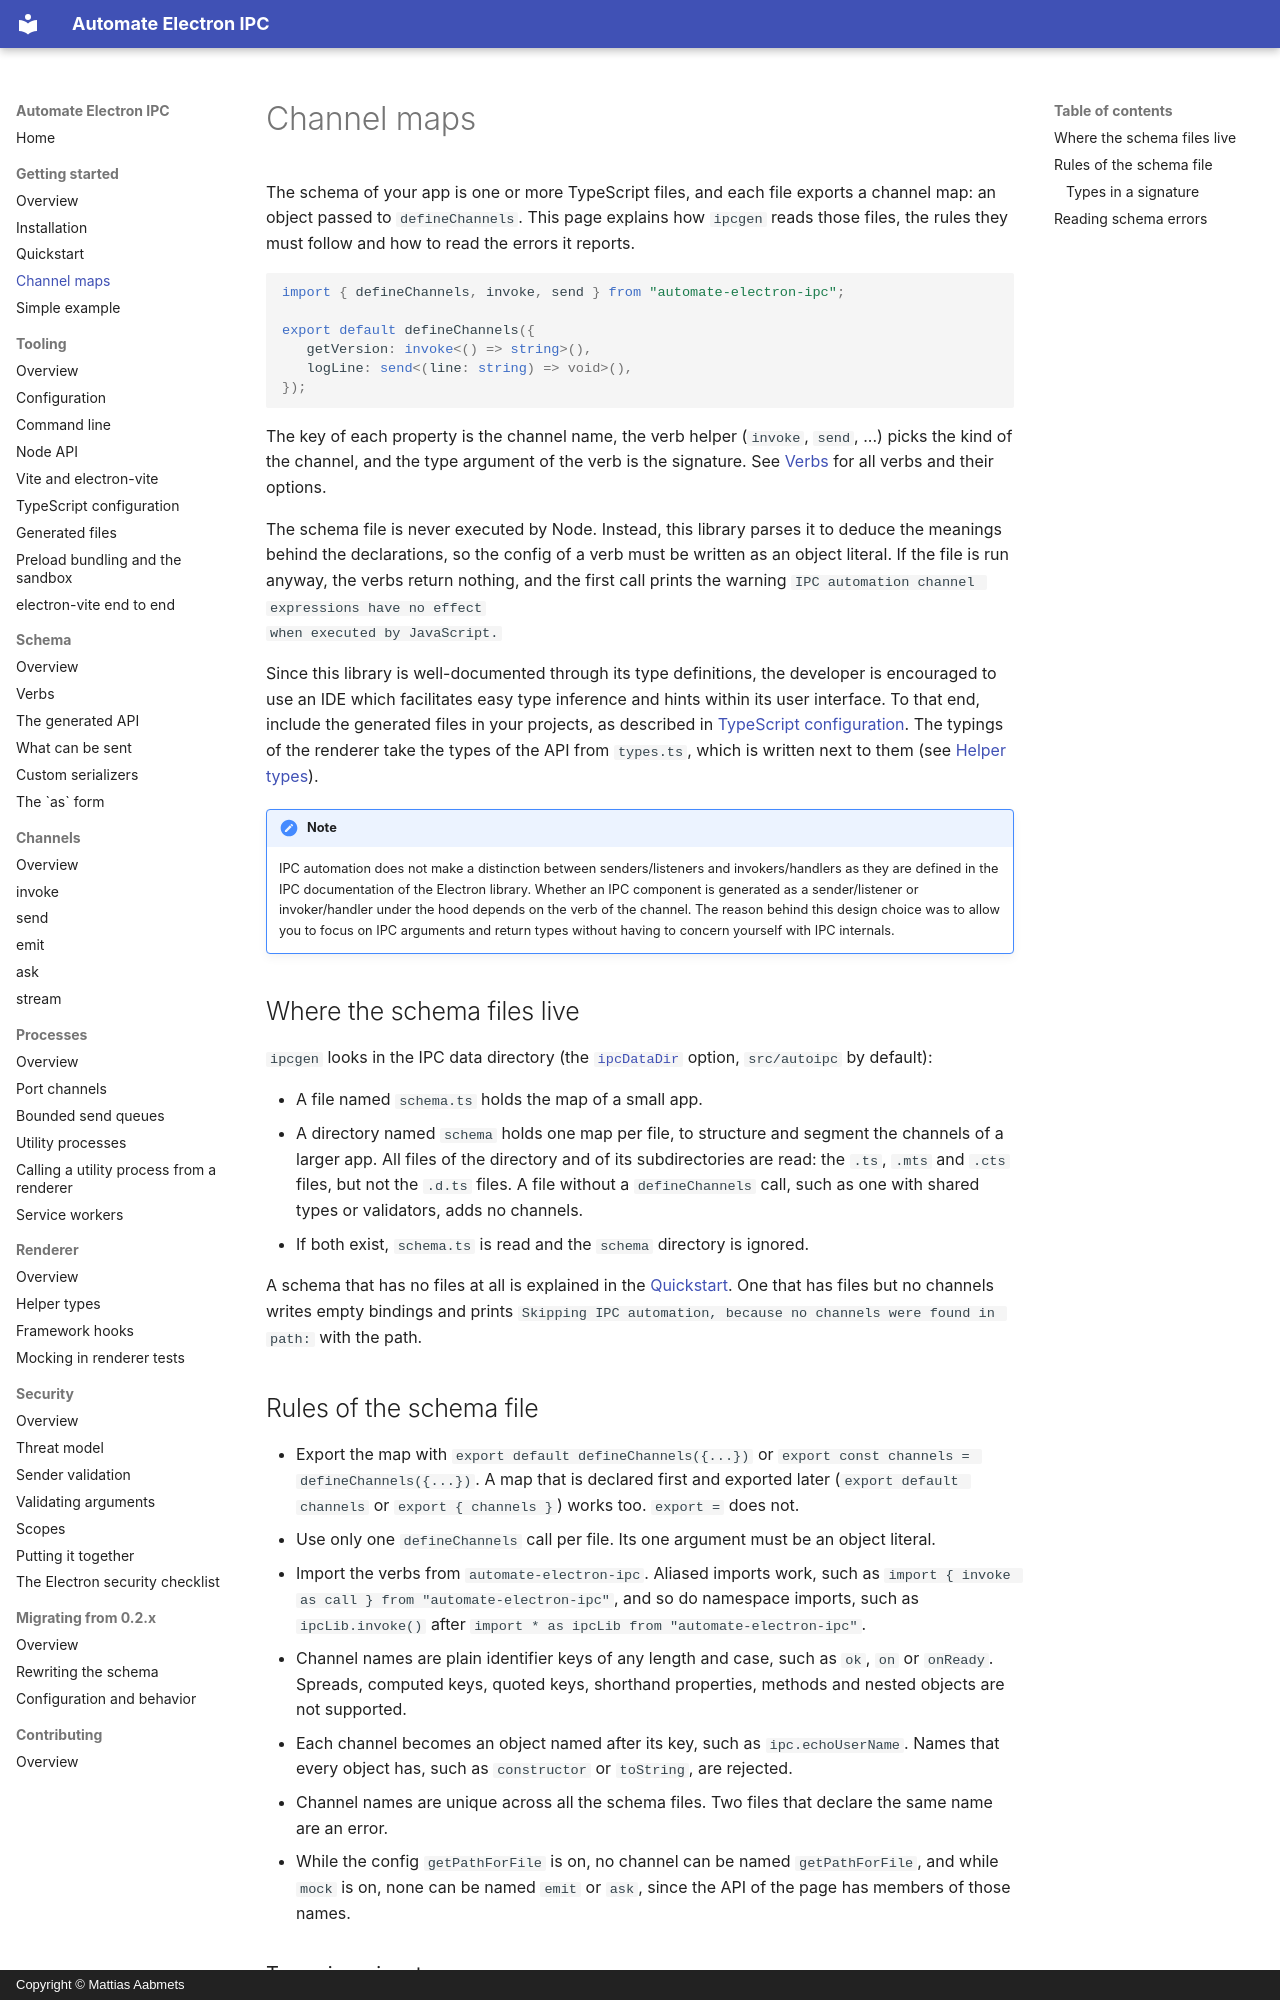

repository: aabmets/automate-electron-ipc · page: getting-started/channel-maps/index.html · generator: mkdocs · copyright: Copyright © Mattias Aabmets

# Channel maps

The schema of your app is one or more TypeScript files, and each file exports a channel map: an object passed to
`defineChannels`. This page explains how `ipcgen` reads those files, the rules they must follow and how to
read the errors it reports.

```ts
import { defineChannels, invoke, send } from "automate-electron-ipc";

export default defineChannels({
   getVersion: invoke<() => string>(),
   logLine: send<(line: string) => void>(),
});
```

The key of each property is the channel name, the verb helper (`invoke`, `send`, ...) picks the kind of the
channel, and the type argument of the verb is the signature. See [Verbs](../schema/verbs.md) for all verbs and
their options.

The schema file is never executed by Node. Instead, this library parses it to deduce the meanings behind the
declarations, so the config of a verb must be written as an object literal. If the file is run anyway, the
verbs return nothing, and the first call prints the warning `IPC automation channel expressions have no effect
when executed by JavaScript.`

Since this library is well-documented through its type definitions, the developer is encouraged to use an IDE
which facilitates easy type inference and hints within its user interface. To that end, include the generated
files in your projects, as described in [TypeScript configuration](../tooling/typescript-configuration.md). The
typings of the renderer take the types of the API from `types.ts`, which is written next to them (see
[Helper types](../renderer/helper-types.md)).

!!! note
    IPC automation does not make a distinction between senders/listeners and invokers/handlers as they are
    defined in the IPC documentation of the Electron library. Whether an IPC component is generated as a
    sender/listener or invoker/handler under the hood depends on the verb of the channel. The reason behind
    this design choice was to allow you to focus on IPC arguments and return types without having to concern
    yourself with IPC internals.

## Where the schema files live

`ipcgen` looks in the IPC data directory (the [`ipcDataDir`](../tooling/configuration.md) option, `src/autoipc` by default):

- A file named `schema.ts` holds the map of a small app.
- A directory named `schema` holds one map per file, to structure and segment the channels of a larger app.
  All files of the directory and of its subdirectories are read: the `.ts`, `.mts` and `.cts` files, but not
  the `.d.ts` files. A file without a `defineChannels` call, such as one with shared types or validators, adds
  no channels.
- If both exist, `schema.ts` is read and the `schema` directory is ignored.

A schema that has no files at all is explained in the [Quickstart](quickstart.md). One that has files but no
channels writes empty bindings and prints `Skipping IPC automation, because no channels were found in path:`
with the path.

## Rules of the schema file

- Export the map with `export default defineChannels({...})` or `export const channels = defineChannels({...})`.
  A map that is declared first and exported later (`export default channels` or `export { channels }`) works
  too. `export =` does not.
- Use only one `defineChannels` call per file. Its one argument must be an object literal.
- Import the verbs from `automate-electron-ipc`. Aliased imports work, such as
  `import { invoke as call } from "automate-electron-ipc"`, and so do namespace imports, such as `ipcLib.invoke()`
  after `import * as ipcLib from "automate-electron-ipc"`.
- Channel names are plain identifier keys of any length and case, such as `ok`, `on` or `onReady`. Spreads,
  computed keys, quoted keys, shorthand properties, methods and nested objects are not supported.
- Each channel becomes an object named after its key, such as `ipc.echoUserName`. Names that every object has,
  such as `constructor` or `toString`, are rejected.
- Channel names are unique across all the schema files. Two files that declare the same name are an error.
- While the config `getPathForFile` is on, no channel can be named `getPathForFile`, and while `mock` is on, none
  can be named `emit` or `ask`, since the API of the page has members of those names.
